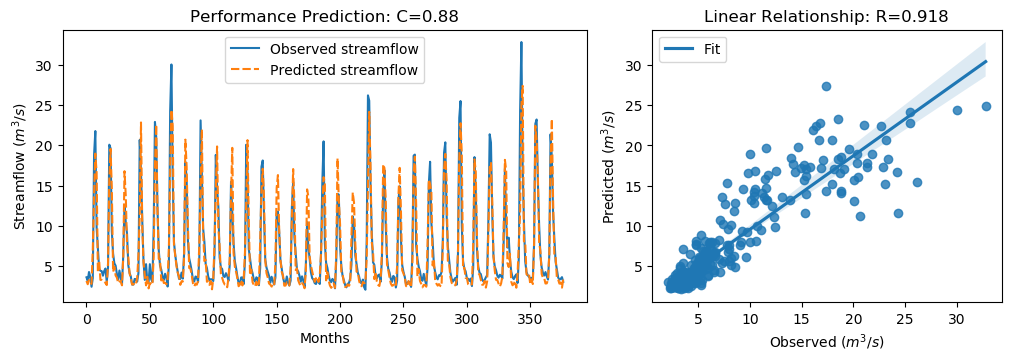

The file beside this chart, header and first rows:
y_true, y_pred, y_true_scaled, y_pred_scaled
3.63, 3.18, -0.5645, -0.6286
3.21, 2.772, -0.6243, -0.6865
4.29, 3.29, -0.4707, -0.6129
3.67, 2.949, -0.5589, -0.6614
2.46, 2.823, -0.7309, -0.6793
3.54, 7.145, -0.5773, -0.06477
18.82, 14.05, 1.595, 0.9167
21.76, 18.96, 2.013, 1.615
9.83, 16.62, 0.3169, 1.282
7.16, 4.245, -0.06268, -0.4772
4.67, 5.719, -0.4167, -0.2676
4.44, 3.313, -0.4494, -0.6096
4.4, 3.294, -0.4551, -0.6123
3.83, 3.08, -0.5361, -0.6427
4.42, 3.057, -0.4522, -0.6461
4.72, 2.942, -0.4096, -0.6624
3.03, 2.669, -0.6499, -0.7012
4.87, 5.38, -0.3883, -0.3157
20.07, 15.69, 1.773, 1.15
19.62, 19.54, 1.709, 1.698
9.33, 14.57, 0.2458, 0.9902
6.56, 4.295, -0.148, -0.47
5.37, 4.935, -0.3172, -0.379
5.07, 3.853, -0.3598, -0.5328
4.02, 3.599, -0.5091, -0.5689
3.34, 2.926, -0.6058, -0.6646
4.47, 3.105, -0.4451, -0.6392
3.61, 3.174, -0.5674, -0.6294
2.75, 2.638, -0.6897, -0.7056
6.28, 6.093, -0.1878, -0.2143
12.55, 16.78, 0.7036, 1.306
10.44, 13.71, 0.4036, 0.8682
9.01, 7.62, 0.2003, 0.00274
5.12, 6.089, -0.3527, -0.2149
4.16, 4.135, -0.4892, -0.4927
3.72, 3.403, -0.5518, -0.5968
2.73, 2.736, -0.6925, -0.6916
2.73, 2.739, -0.6925, -0.6912
3.43, 2.977, -0.593, -0.6574
3.4, 2.805, -0.5972, -0.6819
3.1, 3.549, -0.6399, -0.576
4.17, 6.477, -0.4878, -0.1598
20.66, 11.23, 1.857, 0.5156
16.78, 22.83, 1.305, 2.165
10.67, 10.05, 0.4363, 0.3476
5.59, 5.466, -0.2859, -0.3036
3.31, 3.892, -0.61, -0.5272
5.26, 2.632, -0.3328, -0.7065
3.05, 3.713, -0.647, -0.5528
3.04, 2.258, -0.6484, -0.7596
5.26, 2.92, -0.3328, -0.6654
3.41, 2.825, -0.5958, -0.679
3.07, 2.696, -0.6442, -0.6973
9.62, 6.098, 0.2871, -0.2137
22.89, 17.3, 2.174, 1.379
21.04, 22.56, 1.911, 2.126
12.14, 12.43, 0.6453, 0.6867
7.0, 5.912, -0.08543, -0.2401
5.08, 5.882, -0.3584, -0.2443
4.58, 3.238, -0.4295, -0.6203
... 317 more rows
